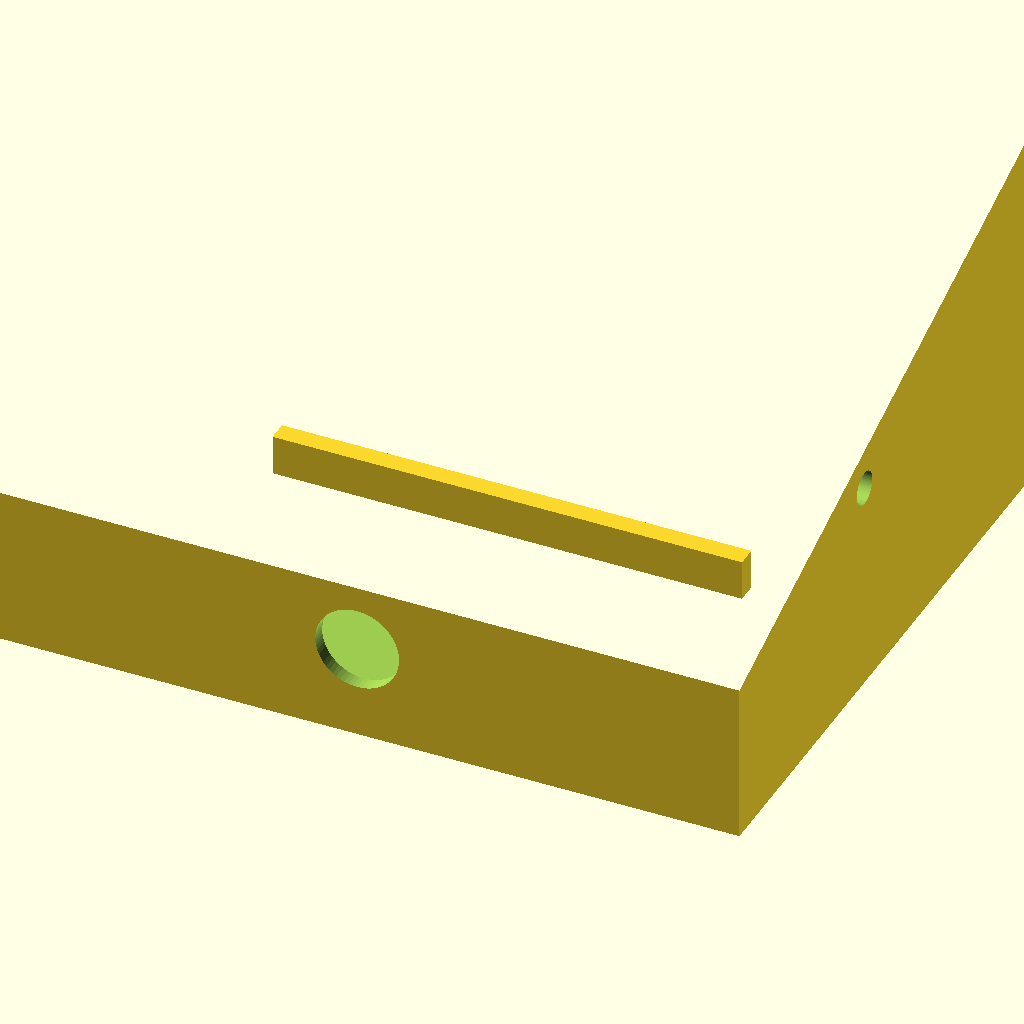
Cell 1: the model at its default parameters.
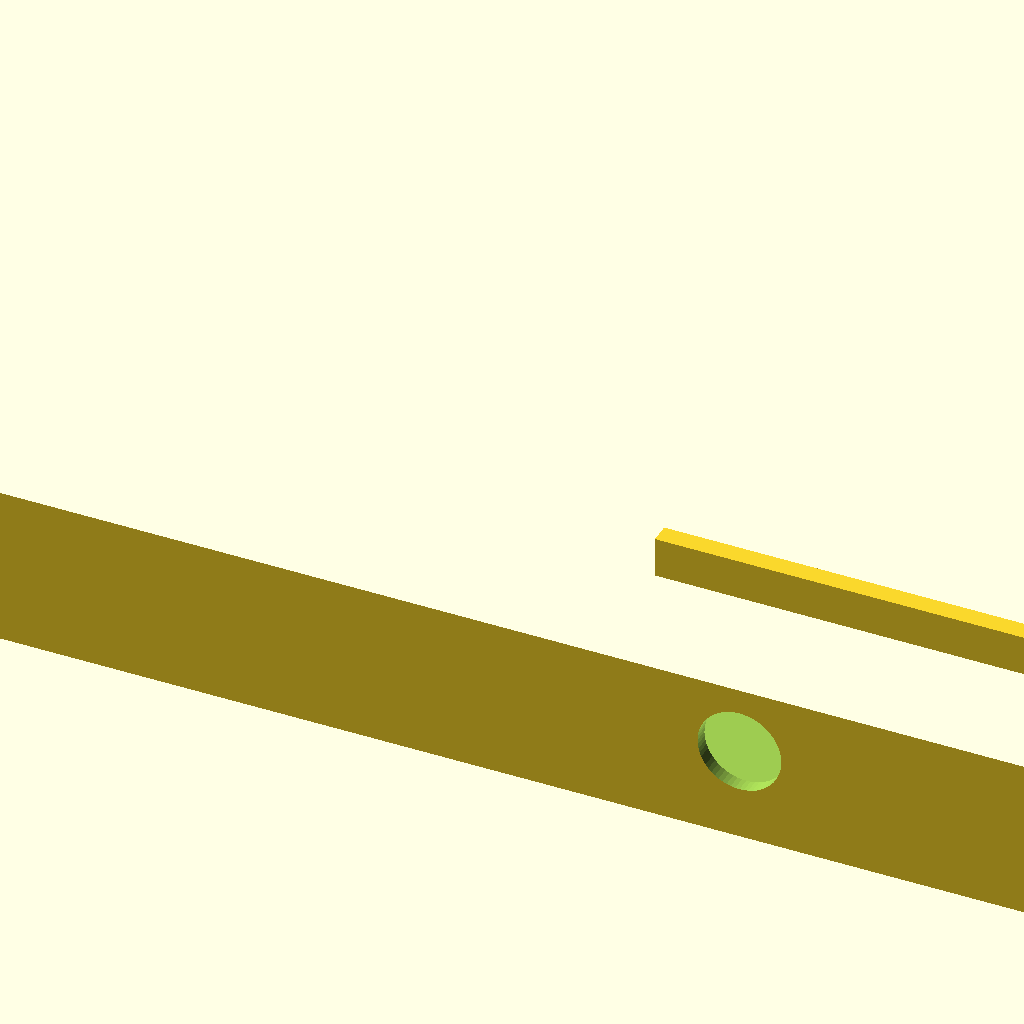
Cell 2 — box_w set to 228, the other parameters unchanged.
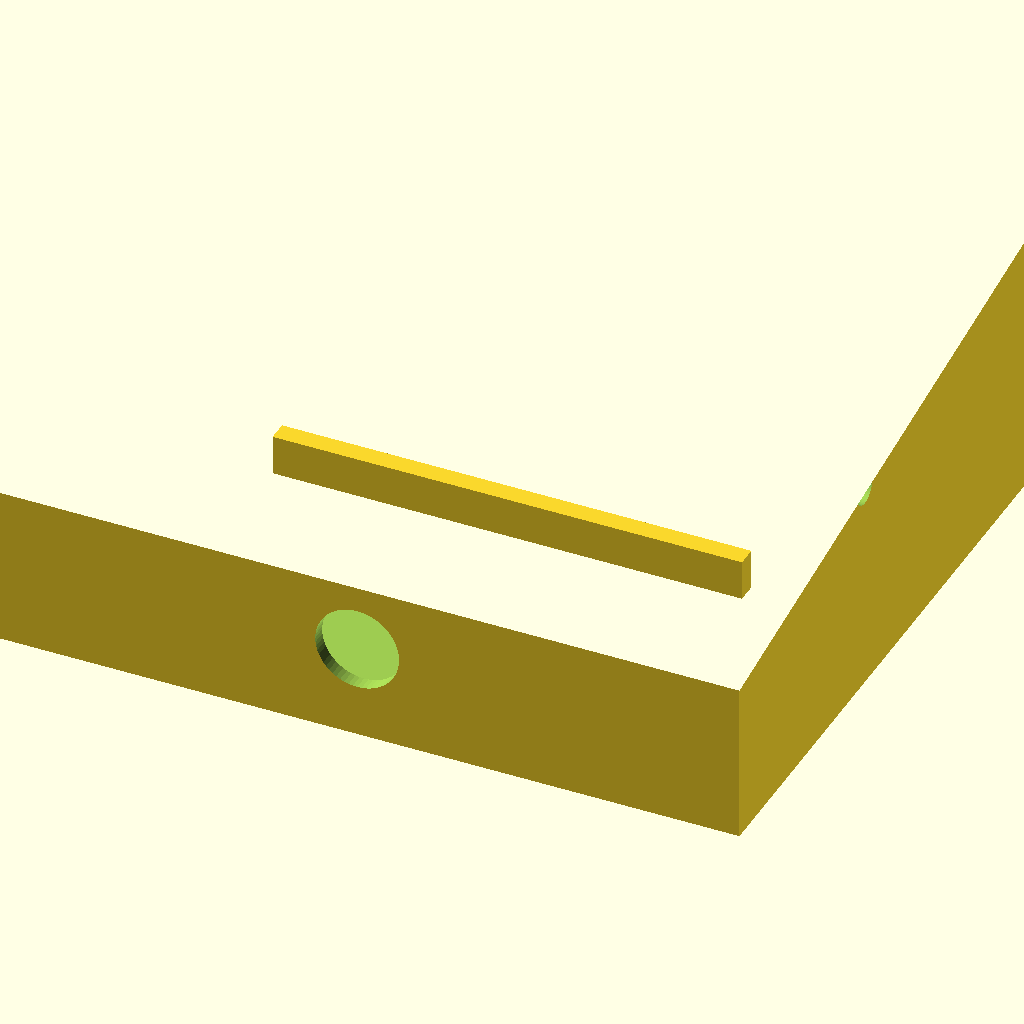
Cell 3 — box_d set to 192, the other parameters unchanged.
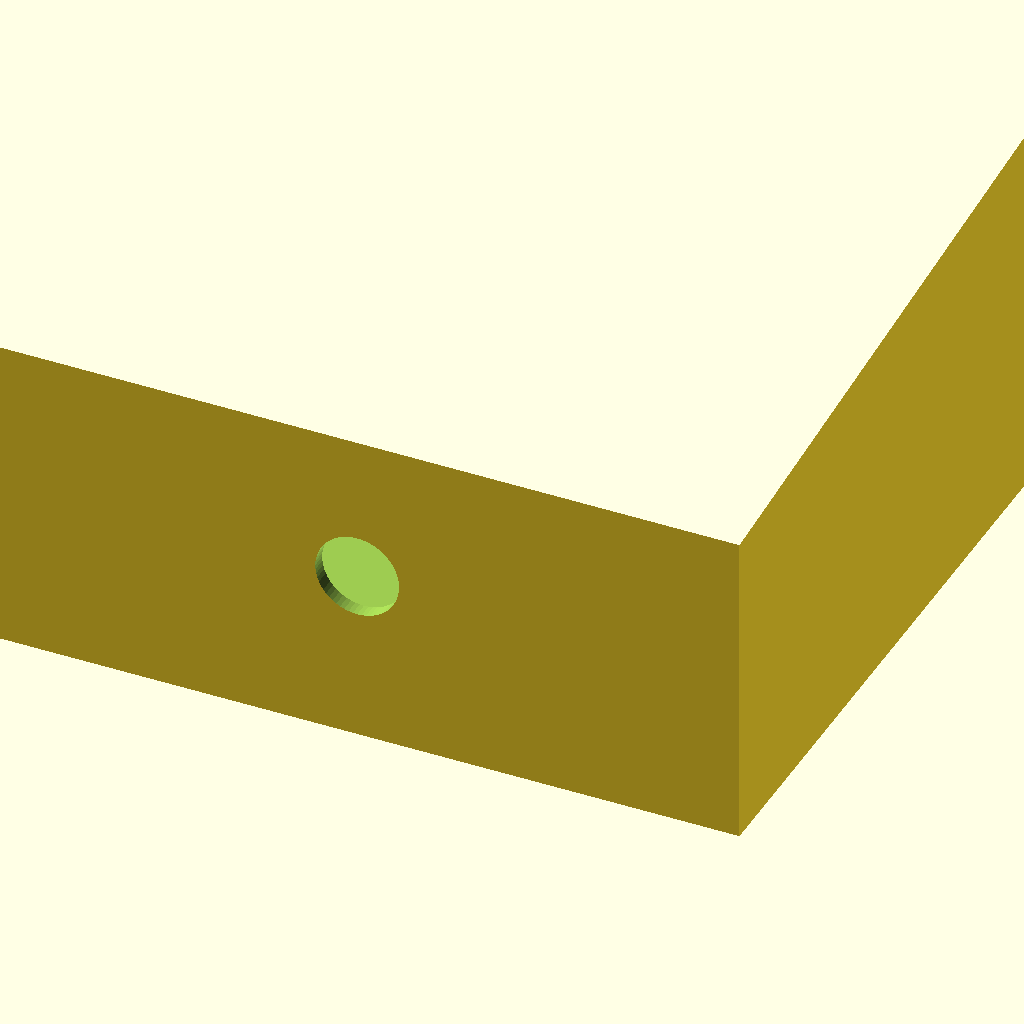
Cell 4: h_front = 48 (everything else at default).
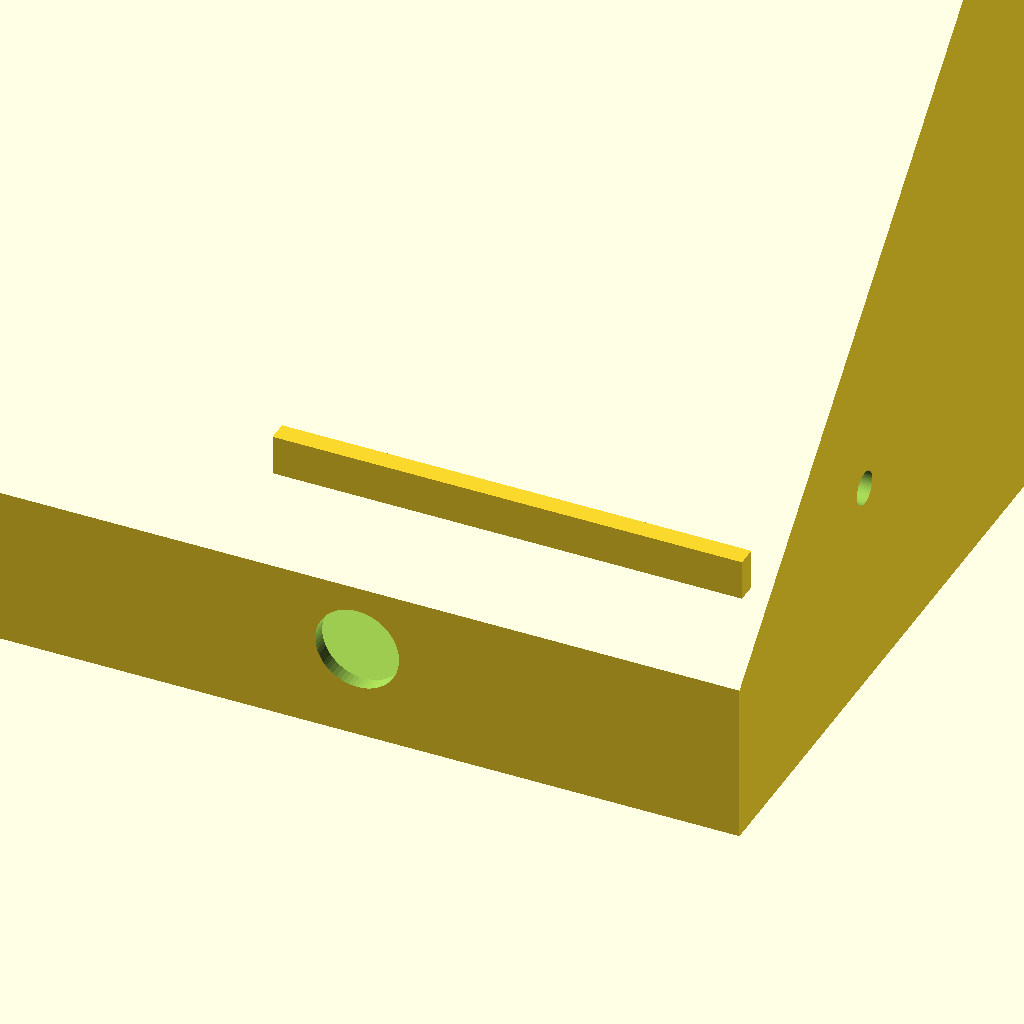
Cell 5: h_rear = 116 (everything else at default).
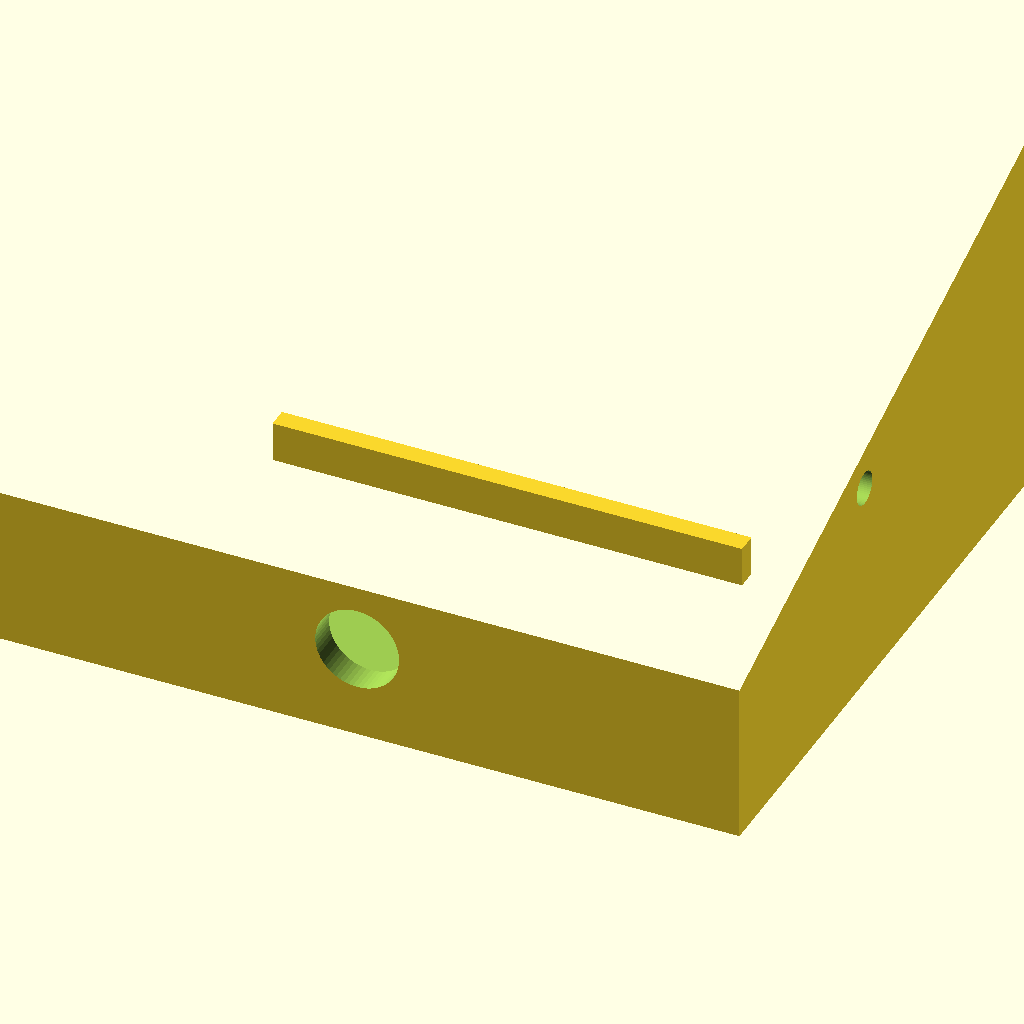
Cell 6: wall = 4.4 (everything else at default).
One fixed orthographic camera (rotation 55°, 0°, 25°; colour scheme Cornfield) for every cell.
The OpenSCAD source (3d_models/wake_box_mvp_open.scad):
// =============================================================================
// Wake 睡眠环境守夜盒 · MVP 极速单件敞口收纳斗 (Open-Top Prototype Caddy)
// 设计者: 刘航成 & 夏工 & Antigravity
// 特点: 
//   1. 单件一体成型，无顶盖、零装配公差，拓竹打印 100% 成功。
//   2. 前低后高斜切口：前壁低矮不挡屏、不硌手，后壁支撑开发板。
//   3. 面包板与杜邦线直接插在敞口内，现场秒级排障免拆螺丝。
//   4. 四周侧壁各放一个传感器：前PIR、后灯环、左温感、右光敏。
// =============================================================================

$fn = 60;

// 外轮廓尺寸 (适配常见 400孔长面包板或 170孔小面包板)
box_w = 114;      // 宽度
box_d = 96;       // 深度
h_front = 24;     // 前壁高度 (低矮不挡视线)
h_rear = 58;      // 后壁高度 (支撑开发板与灯环)
wall = 2.2;       // 壁厚 (拓竹 0.4 喷嘴恰好 5 道整墙，极结实)

// 传感器开孔参数
pir_d = 12.5;     // AM412 PIR 探头直径
bh1750_d = 5.0;   // BH1750 光敏采光孔
ws2812_ring_od = 32.5; // WS2812 8位灯环外径
ws2812_ring_id = 17.5; // WS2812 内圈透光孔

open_mvp_caddy();

module open_mvp_caddy() {
    difference() {
        // 1. 外轮廓放样斜口体 (前低后高)
        polyhedron(
            points = [
                // 底面 4 点 (z=0)
                [0, 0, 0],          // 0: 前左底
                [box_w, 0, 0],      // 1: 前右底
                [box_w, box_d, 0],  // 2: 后右底
                [0, box_d, 0],      // 3: 后左底
                // 顶沿 4 点 (前高 24, 后高 58)
                [0, 0, h_front],          // 4: 前左顶
                [box_w, 0, h_front],      // 5: 前右顶
                [box_w, box_d, h_rear],   // 6: 后右顶
                [0, box_d, h_rear]        // 7: 后左顶
            ],
            faces = [
                [0, 1, 2, 3],       // 底
                [0, 4, 5, 1],       // 前壁
                [1, 5, 6, 2],       // 右壁 (斜边)
                [2, 6, 7, 3],       // 后壁 (高壁)
                [3, 7, 4, 0]        // 左壁 (斜边)
                // 顶口开放，无顶盖！
            ]
        );

        // 2. 内部彻底掏空 (留下 wall 壁厚，形成敞口大内胆)
        translate([wall, wall, wall])
            polyhedron(
                points = [
                    [0, 0, 0],
                    [box_w - 2*wall, 0, 0],
                    [box_w - 2*wall, box_d - 2*wall, 0],
                    [0, box_d - 2*wall, 0],
                    [0, 0, h_front],
                    [box_w - 2*wall, 0, h_front],
                    [box_w - 2*wall, box_d - 2*wall, h_rear],
                    [0, box_d - 2*wall, h_rear]
                ],
                faces = [
                    [0, 1, 2, 3],
                    [0, 4, 5, 1],
                    [1, 5, 6, 2],
                    [2, 6, 7, 3],
                    [3, 7, 4, 0]
                ]
            );

        // 3. 【正前壁开孔】AM412 PIR 人体红外圆球视窗 (居中或偏右)
        translate([box_w / 2, -0.1, h_front / 2 + 2])
            rotate([-90, 0, 0])
                cylinder(d = pir_d, h = wall + 0.2);

        // 4. 【后背高壁开孔】WS2812 8位灯环沉孔 (朝后墙打柔和漫反射环境光)
        translate([box_w / 2, box_d - wall - 0.1, h_rear - 24])
            rotate([-90, 0, 0])
                cylinder(d = ws2812_ring_od, h = wall + 0.2);

        // 5. 【后背出线槽】Type-C 供电/烧录线插口
        translate([20, box_d - wall - 0.1, wall + 2])
            cube([14, wall + 0.2, 8]);

        // 6. 【左侧壁百叶窗】SPA06 气压温度对流通风百叶
        for (i = [0:4]) {
            translate([-0.1, 25 + i*8, wall + 3])
                cube([wall + 0.2, 4.5, 9]);
        }

        // 7. 【右侧壁开孔】BH1750 环境光敏采光孔
        translate([box_w - wall - 0.1, 40, h_front + 8])
            rotate([0, 90, 0])
                cylinder(d = bh1750_d, h = wall + 0.2);
    }

    // 8. 内部开发板倾斜倚靠卡槽 (让 ESP32-S3 屏幕斜靠在后方，面向敞口)
    translate([box_w / 2 - 35, 48, wall])
        cube([70, 3, 6]); // 底部防滑挡条
}
Customizer parameters (derived from the source; name, type, default, range or options):
box_w: number, default 114
box_d: number, default 96
h_front: number, default 24
h_rear: number, default 58
wall: number, default 2.2
pir_d: number, default 12.5
bh1750_d: number, default 5
ws2812_ring_od: number, default 32.5
ws2812_ring_id: number, default 17.5
